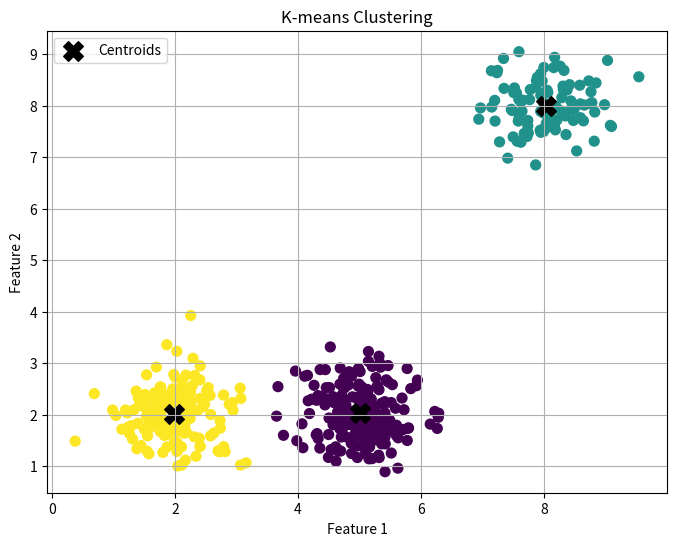

Python code for this plot:
import numpy as np
import matplotlib.pyplot as plt
def kmeans(X, k, max_iters=100):
    # Randomly initialize cluster centers
    np.random.seed(42)  # For reproducibility
    centers = X[np.random.choice(X.shape[0], k, replace=False)]
    for _ in range(max_iters):
        distances = np.linalg.norm(X[:, np.newaxis] - centers, axis=2)
        labels = np.argmin(distances, axis=1)
        new_centers = np.array([X[labels == i].mean(axis=0) for i in range(k)])
        if np.all(centers == new_centers):
            break
        centers = new_centers
    return labels, centers
np.random.seed(42)
X = np.vstack([
    np.random.normal(loc=[2, 2], scale=0.5, size=(150, 2)),
    np.random.normal(loc=[8, 8], scale=0.5, size=(100, 2)),
    np.random.normal(loc=[5, 2], scale=0.5, size=(200, 2))
])
k = 3
labels, centers = kmeans(X, k)
plt.figure(figsize=(8, 6))
plt.scatter(X[:, 0], X[:, 1], c=labels, cmap='viridis', marker='o', s=50)
plt.scatter(centers[:, 0], centers[:, 1], c='black', marker='X', s=200, label='Centroids')
plt.title('K-means Clustering')
plt.xlabel('Feature 1')
plt.ylabel('Feature 2')
plt.legend()
plt.grid()
plt.show()
